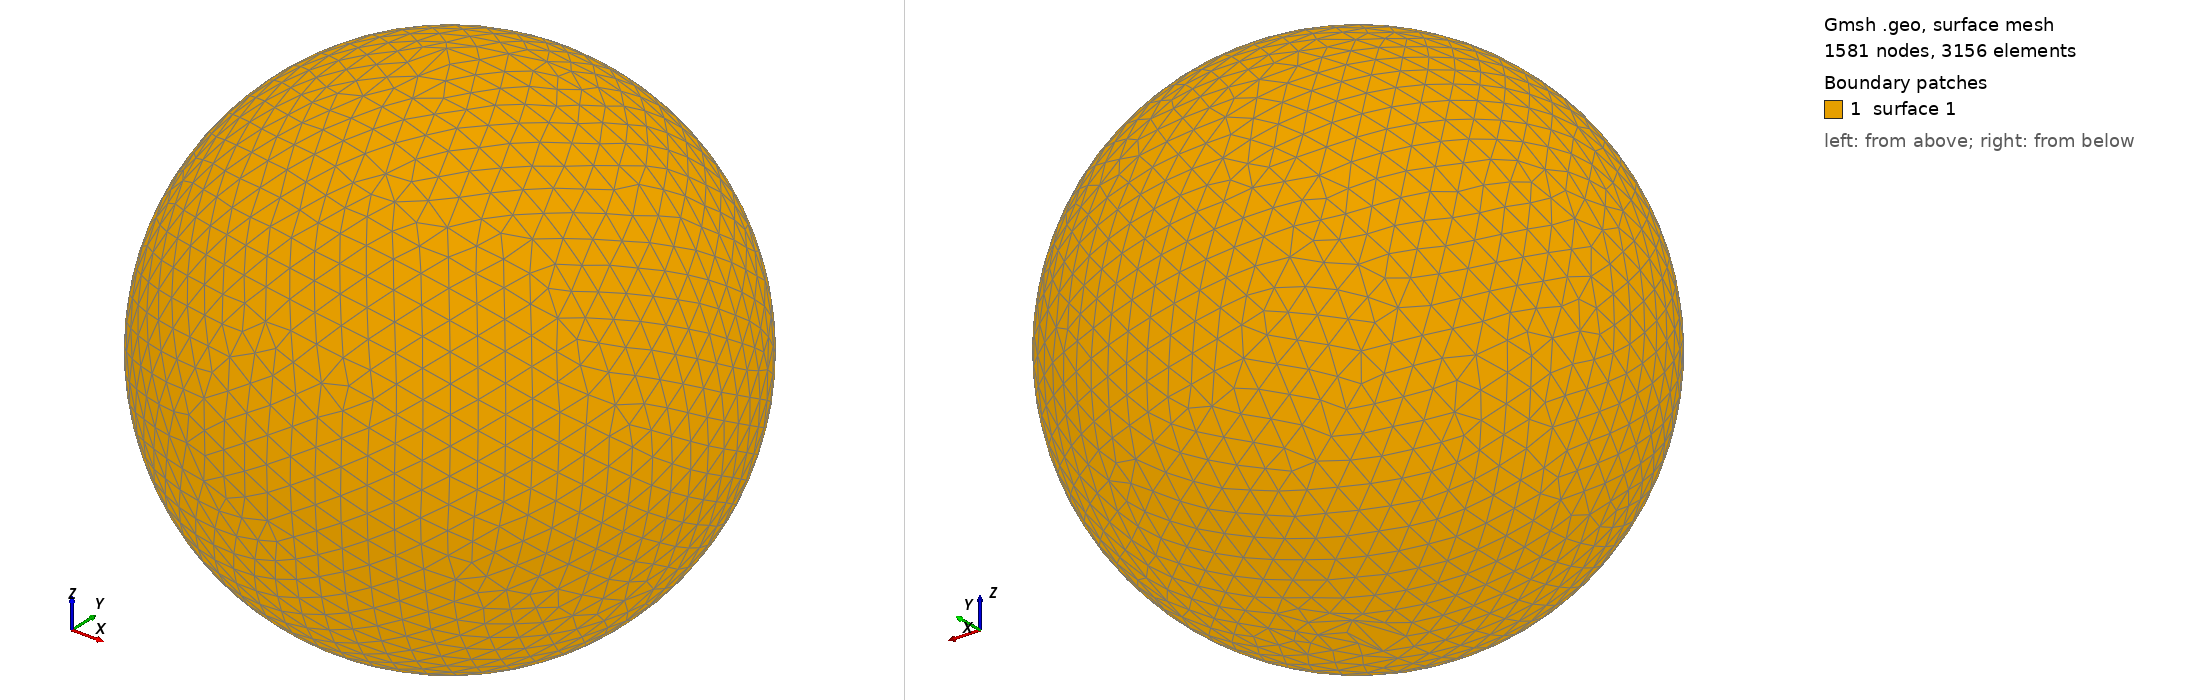

Gmsh geometry script, surface-meshed: 1581 nodes, 3156 surface elements. Boundary patches (legend numbers): 1 surface 1. Left view from above one corner, right view from below the opposite corner. The script declares no physical surfaces, so the legend lists its geometric surfaces. The drawing asked Gmsh for element sizes between 1% and 20% of the model's largest extent; the script's own settings can give other sizes.

=== shot2693.geo (drawn) ===
SetFactory("OpenCASCADE");
Point(1) = {0,0,0,0};
Sphere(1) = {0,0,0,0.72280000};
MeshSize{ PointsOf{ Surface{:}; } } = 0.072280000;
Mesh.ElementOrder=1;
Mesh.Format=39;
